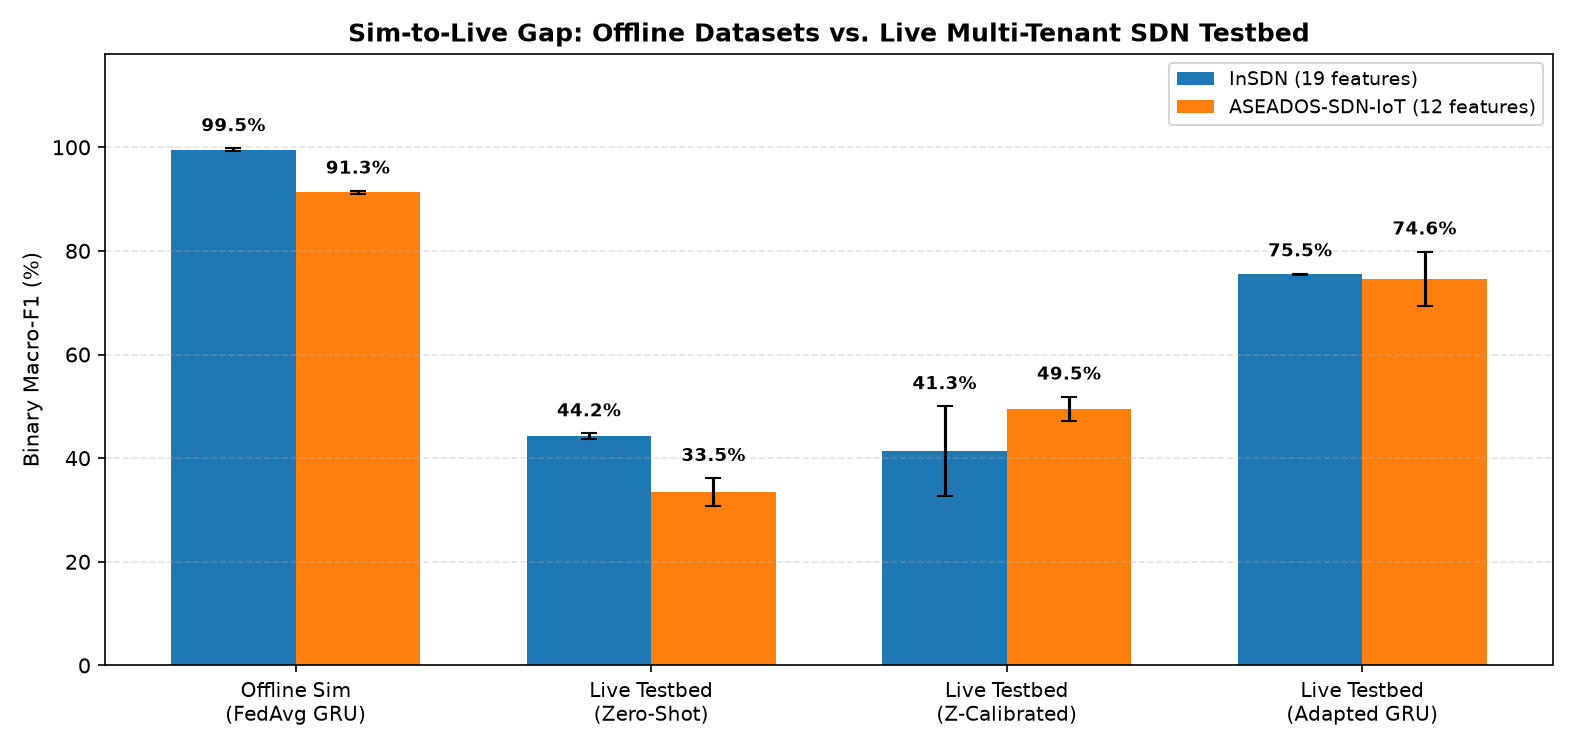

The file beside this chart, header and first rows:
dataset, regime, accuracy_mean, accuracy_std, precision_macro_mean, precision_macro_std, recall_macro_mean, recall_macro_std, f1_macro_mean, f1_macro_std, attack_detection_rate_mean, attack_detection_rate_std, false_positive_rate_mean, false_positive_rate_std, roc_auc_mean, roc_auc_std
insdn, zero_shot_tenant_1_finance, 0.5479, 0.002, 0.489, 0.0032, 0.4873, 0.0035, 0.4835, 0.0023, 0.6238, 0.0089, 0.6492, 0.0158, 0.5351, 0.0548
insdn, zero_shot_tenant_2_healthcare, 0.238, 0.0102, 0.2143, 0.007, 0.2226, 0.0091, 0.218, 0.0079, 0.0884, 0.0, 0.6433, 0.0182, 0.2963, 0.0493
insdn, zero_shot_tenant_3_education, 0.5058, 0.0007, 0.4785, 0.0036, 0.4788, 0.0033, 0.4785, 0.0036, 0.603, 0.0099, 0.6454, 0.0164, 0.5956, 0.0575
insdn, offline_sim_fedavg, 0.9957, 0.0019, 0.9963, 0.0014, 0.9942, 0.0029, 0.9953, 0.0022, 0.9991, 0.0002, 0.0107, 0.0059, 0.9994, 0.0001
insdn, live_zero_shot, 0.4641, 0.0015, 0.4446, 0.0048, 0.4425, 0.0045, 0.4425, 0.0042, 0.5309, 0.0078, 0.646, 0.0168, 0.5148, 0.0448
insdn, live_feature_zcal, 0.4539, 0.0504, 0.586, 0.047, 0.5478, 0.0385, 0.4131, 0.071, 0.1636, 0.0874, 0.0679, 0.0106, 0.7089, 0.0483
insdn, live_finetuned_adapted, 0.7804, 0.0011, 0.7761, 0.0032, 0.7458, 0.002, 0.7546, 0.0014, 0.8873, 0.0083, 0.3957, 0.0119, 0.8728, 0.0076
aseados_sdn_iot, zero_shot_tenant_1_finance, 0.2992, 0.0103, 0.375, 0.0157, 0.3781, 0.0257, 0.2975, 0.0096, 0.2003, 0.0367, 0.444, 0.0832, 0.3574, 0.0215
aseados_sdn_iot, zero_shot_tenant_2_healthcare, 0.442, 0.0778, 0.4101, 0.0939, 0.423, 0.0829, 0.4103, 0.0887, 0.2585, 0.1473, 0.4125, 0.0769, 0.4572, 0.0713
aseados_sdn_iot, zero_shot_tenant_3_education, 0.3281, 0.0355, 0.3478, 0.043, 0.3692, 0.0431, 0.3194, 0.0322, 0.1803, 0.0225, 0.442, 0.0823, 0.3529, 0.0406
aseados_sdn_iot, offline_sim_fedavg, 0.9136, 0.0021, 0.9129, 0.0025, 0.9165, 0.0027, 0.9133, 0.0021, 0.9467, 0.01, 0.1137, 0.0047, 0.9758, 0.0005
aseados_sdn_iot, live_zero_shot, 0.3408, 0.0248, 0.3698, 0.0306, 0.3853, 0.0341, 0.3346, 0.0218, 0.2034, 0.0283, 0.4328, 0.0807, 0.3788, 0.035
aseados_sdn_iot, live_feature_zcal, 0.5021, 0.0193, 0.5038, 0.018, 0.5041, 0.0192, 0.4953, 0.0189, 0.4962, 0.0228, 0.488, 0.0242, 0.5535, 0.0226
aseados_sdn_iot, live_finetuned_adapted, 0.7729, 0.0266, 0.7717, 0.0234, 0.7456, 0.0541, 0.7462, 0.0427, 0.8573, 0.0595, 0.3661, 0.1673, 0.8549, 0.0199
